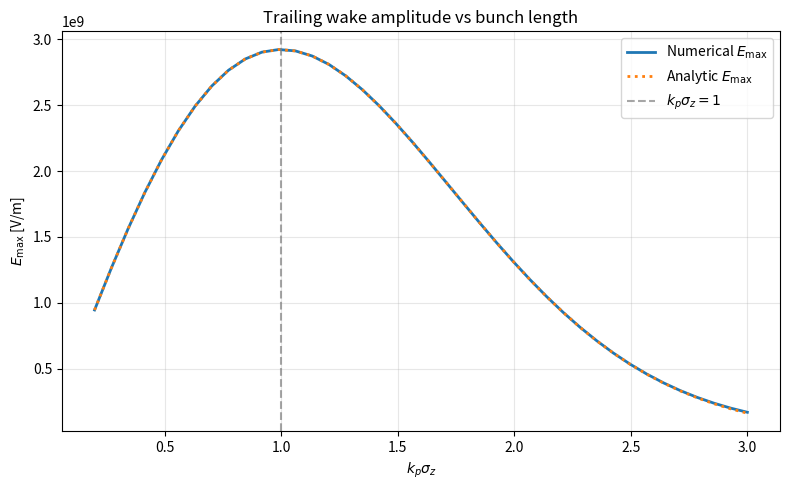

Python code for this plot:
import numpy as np
import matplotlib.pyplot as plt

# Physical Constants
e = 1.602176634e-19
epsilon_0 = 8.8541878128e-12
m_e = 9.1093837015e-31
c = 299792458.0

# User Inputs
n_0 = 1.0e22      # plasma density [m^-3]
n_b0 = 2.0e21     # beam peak density [m^-3]

# Scan range in the dimensionless parameter k_p * sigma_z
kp_sigma_min = 0.2
kp_sigma_max = 3.0
nscan = 40

# Numerical domain
xi_min = -2000e-6
xi_max =  500e-6
npts = 2**13

# Region where we measure the trailing wake amplitude
tail_cut_factor = 4.0

# Derived Parameters
omega_p = np.sqrt(n_0 * e**2 / (m_e * epsilon_0))
k_p = omega_p / c
lambda_p = 2 * np.pi / k_p

print(f"lambda_p = {lambda_p*1e6:.2f} microns")
print(f"k_p = {k_p:.4e} 1/m")

# Gridding STuff
xi = np.linspace(xi_min, xi_max, npts)
dxi = xi[1] - xi[0]

# Correct Greens Function
Xi = xi[:, None]
Xp = xi[None, :]

causal_mask = (Xp >= Xi).astype(float)
kernel = np.sin(k_p * (Xp - Xi)) / k_p
kernel *= causal_mask

# trapezoidal weights
weights = np.ones_like(xi)
weights[0] = 0.5
weights[-1] = 0.5

# Scan
kp_sigma_vals = np.linspace(kp_sigma_min, kp_sigma_max, nscan)

Emax_num_vals = []
Emax_analytic_vals = []

for kp_sigma in kp_sigma_vals:
    sigma_z = kp_sigma / k_p

    # Drive beam
    n_b = n_b0 * np.exp(-xi**2 / (2 * sigma_z**2))

    # Source term
    S = (e * n_b0 / epsilon_0) * (xi / sigma_z**2) * np.exp(-xi**2 / (2 * sigma_z**2))

    # Numerical wake
    E_z = kernel @ (S * weights) * dxi

    # Analytic amplitude
    E_max_analytic = (
        (e * n_b0 / epsilon_0)
        * np.sqrt(2 * np.pi)
        * sigma_z
        * np.exp(-0.5 * (k_p * sigma_z)**2)
    )

    # Numerical trailing amplitude
    tail_mask = xi < (-tail_cut_factor * sigma_z)

    if np.any(tail_mask):
        E_max_num = np.max(np.abs(E_z[tail_mask]))
    else:
        E_max_num = np.nan

    Emax_num_vals.append(E_max_num)
    Emax_analytic_vals.append(E_max_analytic)

# Convert to arrays
Emax_num_vals = np.array(Emax_num_vals)
Emax_analytic_vals = np.array(Emax_analytic_vals)

# Plotting Stuff
plt.figure(figsize=(8, 5))
plt.plot(kp_sigma_vals, Emax_num_vals, label="Numerical $E_{\\max}$", linewidth=2)
plt.plot(kp_sigma_vals, Emax_analytic_vals, linestyle=":", linewidth=2,
         label="Analytic $E_{\\max}$")

plt.axvline(1.0, color="gray", linestyle="--", alpha=0.7, label=r"$k_p \sigma_z = 1$")
plt.xlabel(r"$k_p \sigma_z$")
plt.ylabel(r"$E_{\max}$ [V/m]")
plt.title("Trailing wake amplitude vs bunch length")
plt.grid(True, alpha=0.3)
plt.legend()
plt.tight_layout()
plt.show()
